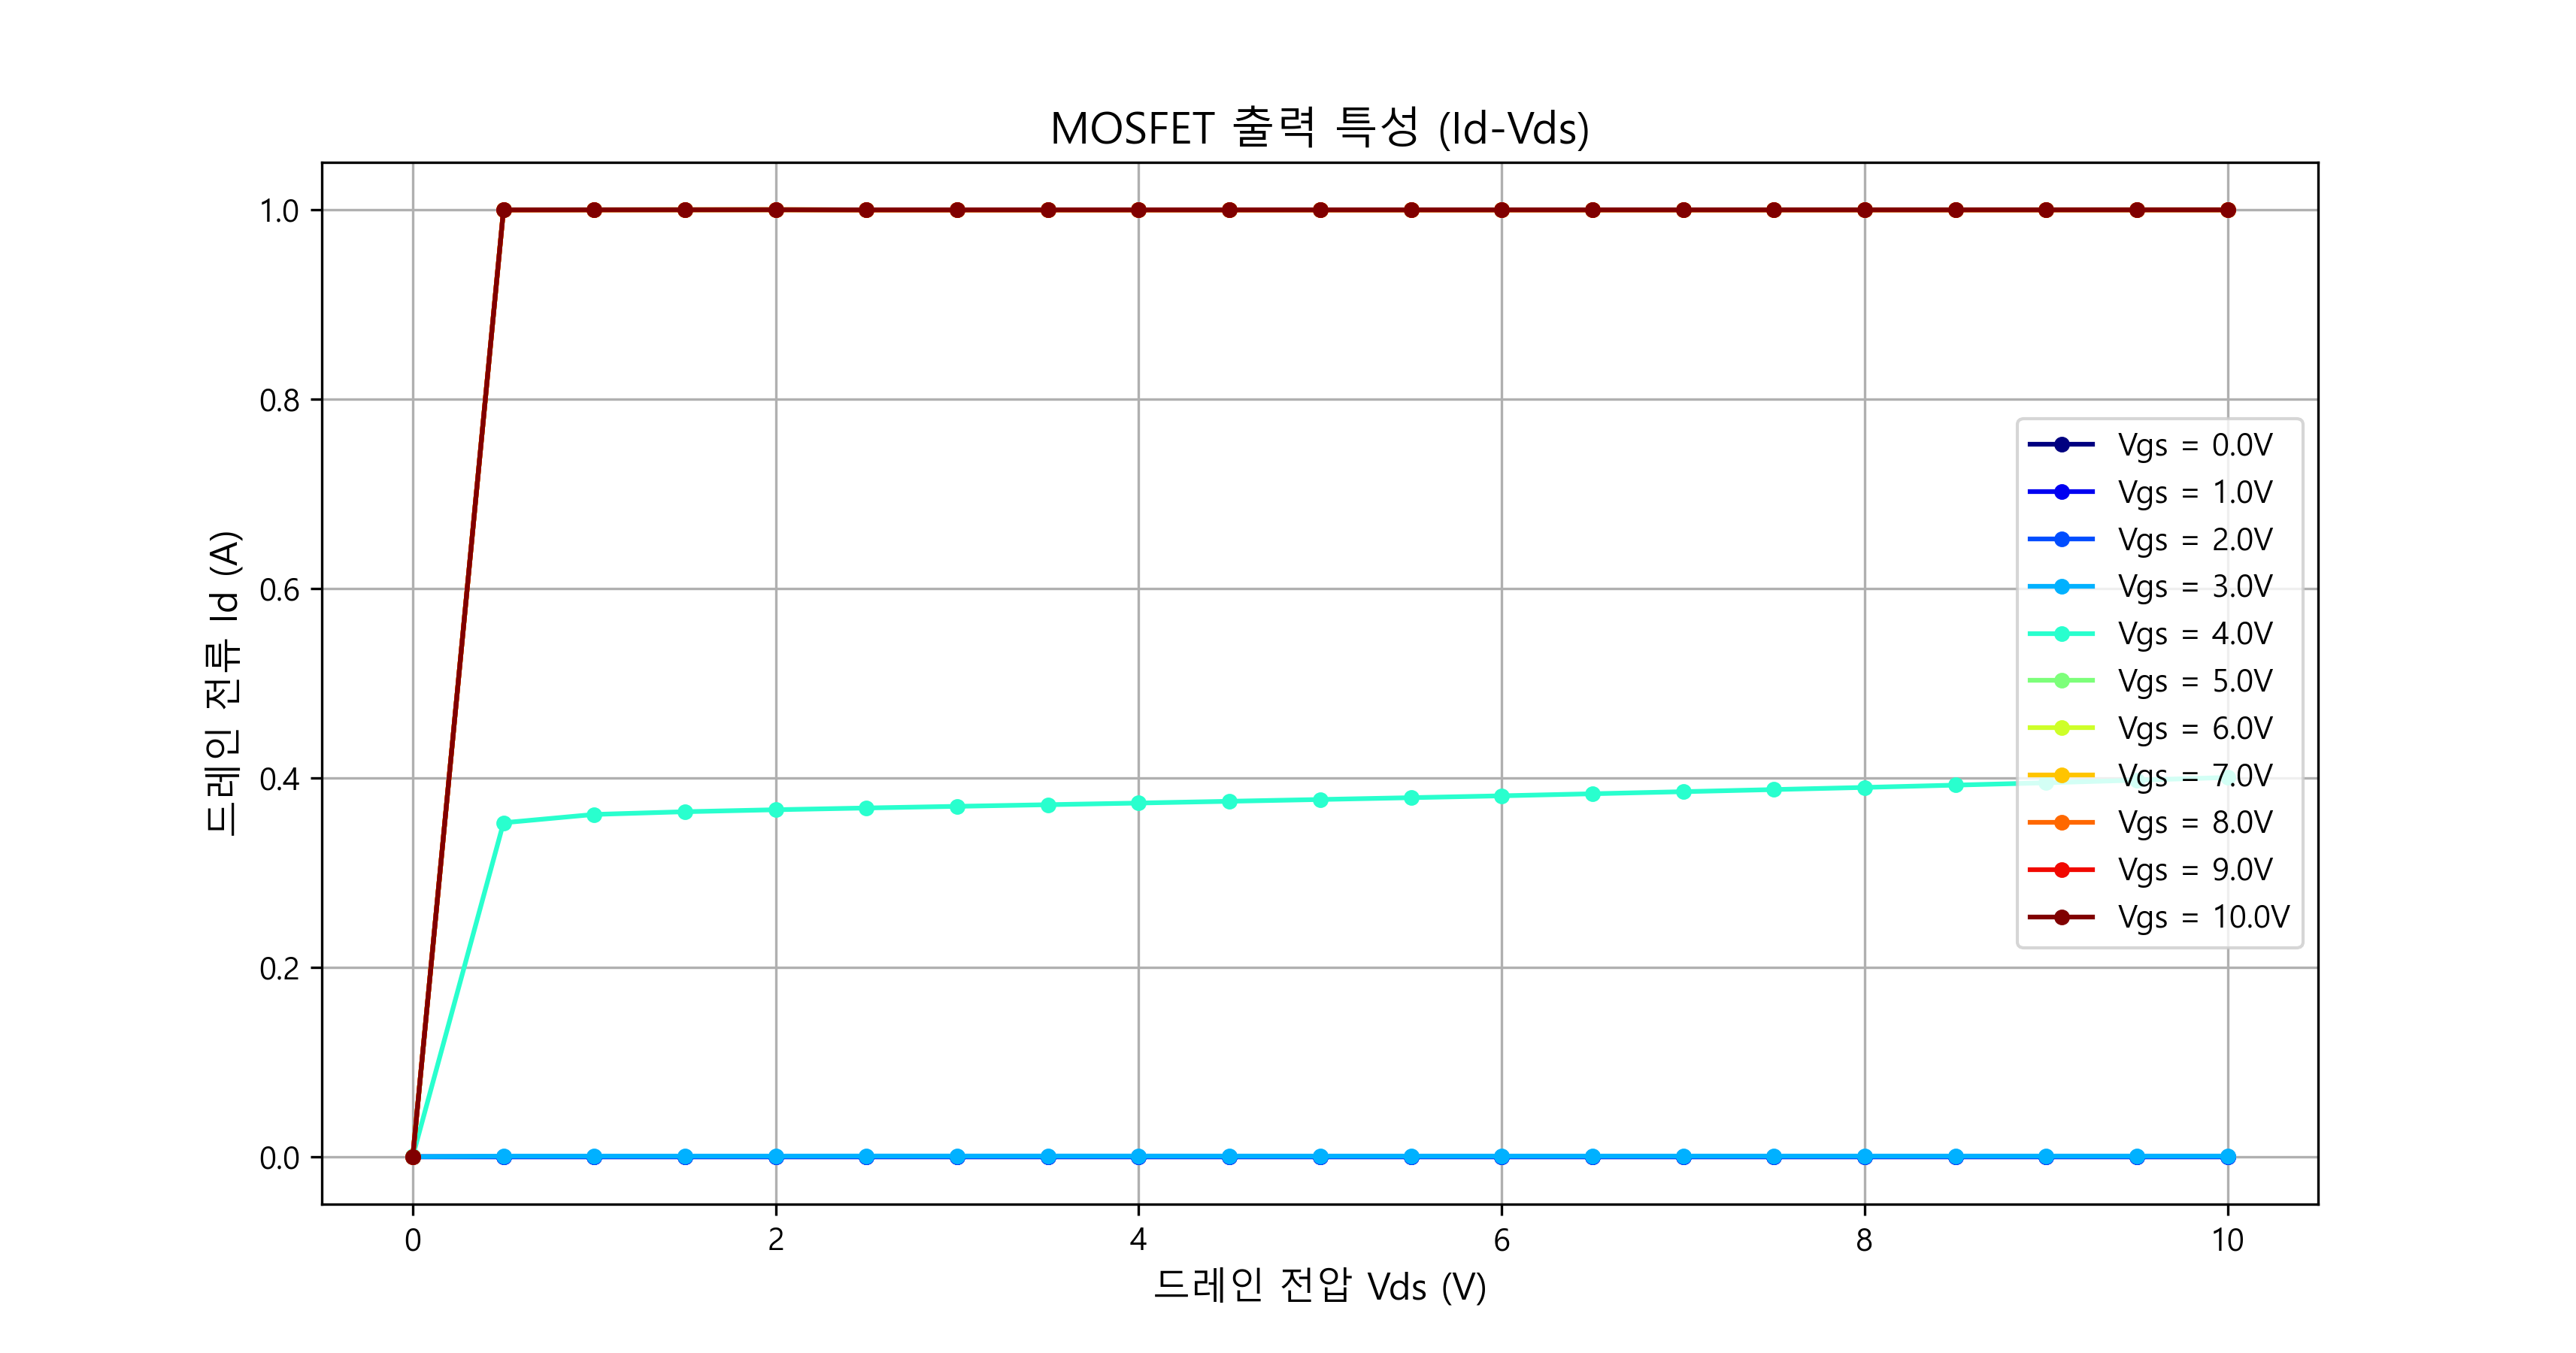

The file beside this chart, header and first rows:
Vgs(V), Vds(V), Id(A)
0.0, 0.0, 1.391111e-10
0.0, 0.5, 8.761141e-10
0.0, 1.0, 1.200242e-09
0.0, 1.5, 1.669447e-09
0.0, 2.0, 2.653447e-09
0.0, 2.5, 3.605671e-09
0.0, 3.0, 3.613597e-09
0.0, 3.5, 3.723352e-09
0.0, 4.0, 3.713471e-09
0.0, 4.5, 3.78547e-09
0.0, 5.0, 3.776036e-09
0.0, 5.5, 3.77938e-09
0.0, 6.0, 3.816498e-09
0.0, 6.5, 3.861488e-09
0.0, 7.0, 3.866187e-09
0.0, 7.5, 3.88065e-09
0.0, 8.0, 3.884297e-09
0.0, 8.5, 3.861342e-09
0.0, 9.0, 3.852771e-09
0.0, 9.5, 3.861138e-09
0.0, 10.0, 3.83046e-09
1.0, 0.0, 6.716849e-15
1.0, 0.5, 1.547665e-09
1.0, 1.0, 1.958349e-09
1.0, 1.5, 2.259475e-09
1.0, 2.0, 2.540097e-09
1.0, 2.5, 2.999382e-09
1.0, 3.0, 3.909284e-09
1.0, 3.5, 4.773258e-09
1.0, 4.0, 4.767774e-09
1.0, 4.5, 4.922574e-09
1.0, 5.0, 4.979699e-09
1.0, 5.5, 4.946075e-09
1.0, 6.0, 4.860215e-09
1.0, 6.5, 4.992165e-09
1.0, 7.0, 4.95397e-09
1.0, 7.5, 4.961943e-09
1.0, 8.0, 4.985985e-09
1.0, 8.5, 4.953515e-09
1.0, 9.0, 5.003947e-09
1.0, 9.5, 4.90587e-09
1.0, 10.0, 4.849646e-09
2.0, 0.0, -1.049889e-06
2.0, 0.5, 3.105035e-07
2.0, 1.0, 3.120053e-07
2.0, 1.5, 3.132242e-07
2.0, 2.0, 3.141956e-07
2.0, 2.5, 3.150805e-07
2.0, 3.0, 3.163067e-07
2.0, 3.5, 3.169352e-07
2.0, 4.0, 3.184068e-07
2.0, 4.5, 3.198375e-07
2.0, 5.0, 3.204553e-07
2.0, 5.5, 3.211213e-07
2.0, 6.0, 3.21697e-07
2.0, 6.5, 3.223166e-07
2.0, 7.0, 3.229244e-07
2.0, 7.5, 3.235312e-07
2.0, 8.0, 3.24126e-07
2.0, 8.5, 3.246867e-07
... 171 more rows
